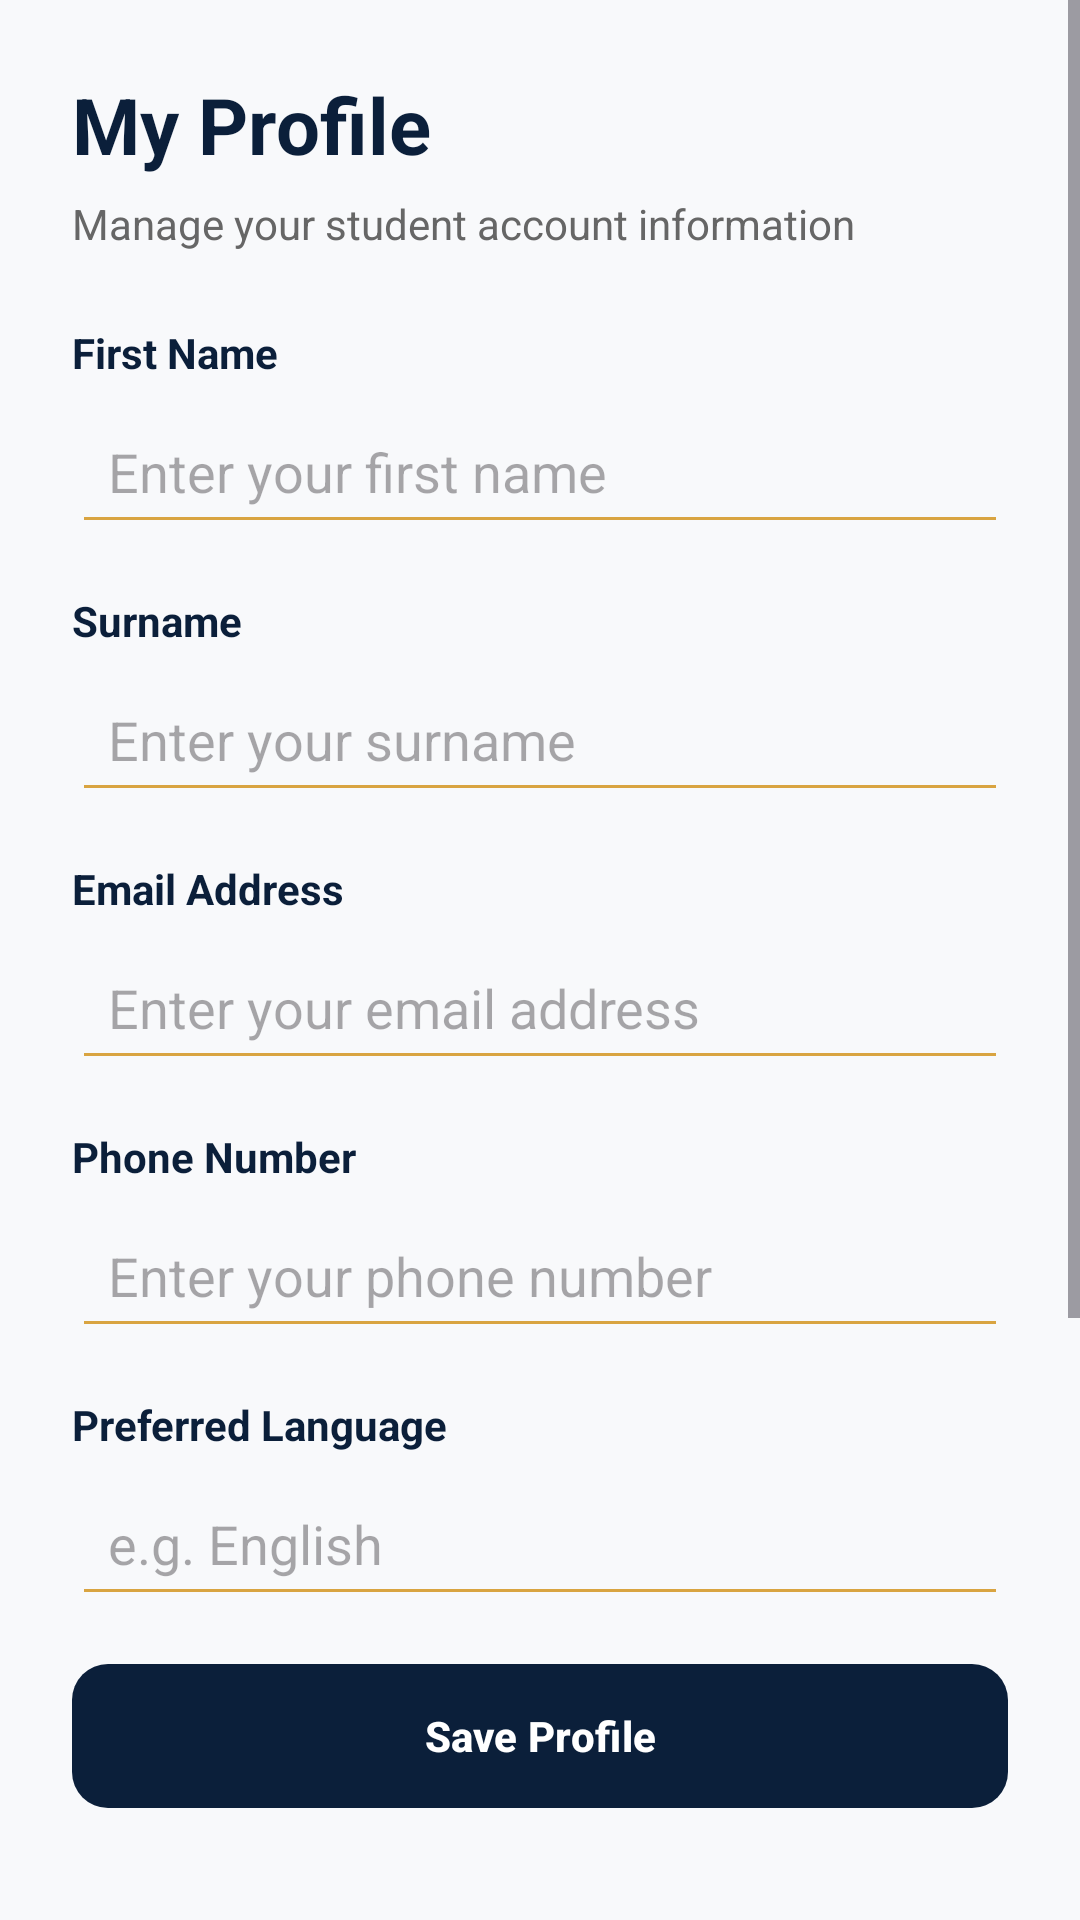

Layout XML and referenced resources for this Android screen:
<!-- AndroidManifest.xml: application theme Theme.ChommieHub -->
<!-- res/layout/fragment_student_profile.xml -->
<?xml version="1.0" encoding="utf-8"?>
<ScrollView xmlns:android="http://schemas.android.com/apk/res/android"
    xmlns:app="http://schemas.android.com/apk/res-auto"
    android:layout_width="match_parent"
    android:layout_height="match_parent"
    android:fillViewport="true"
    android:background="#F8F9FB">

    <LinearLayout
        android:layout_width="match_parent"
        android:layout_height="wrap_content"
        android:orientation="vertical"
        android:padding="24dp">

        <TextView
            android:layout_width="wrap_content"
            android:layout_height="wrap_content"
            android:text="@string/profile_title"            android:textColor="#0B1F3A"
            android:textSize="26sp"
            android:textStyle="bold"
            android:layout_marginBottom="6dp" />

        <TextView
            android:layout_width="wrap_content"
            android:layout_height="wrap_content"
            android:text="@string/profile_subtitle"            android:textColor="#666666"
            android:textSize="14sp"
            android:layout_marginBottom="24dp" />

        <ProgressBar
            android:id="@+id/progressProfile"
            android:layout_width="wrap_content"
            android:layout_height="wrap_content"
            android:layout_gravity="center_horizontal"
            android:visibility="gone"
            android:layout_marginTop="30dp"
            android:layout_marginBottom="20dp" />

        <TextView
            android:id="@+id/tvProfileError"
            android:layout_width="match_parent"
            android:layout_height="wrap_content"
            android:textColor="#B00020"
            android:textSize="14sp"
            android:visibility="gone"
            android:layout_marginBottom="12dp" />

        <com.google.android.material.button.MaterialButton
            android:id="@+id/btnProfileRetry"
            android:layout_width="match_parent"
            android:layout_height="wrap_content"
            android:text="@string/profile_retry"            android:visibility="gone"
            android:layout_marginBottom="16dp"
            app:backgroundTint="#D9A441" />

        <LinearLayout
            android:id="@+id/profileFormContainer"
            android:layout_width="match_parent"
            android:layout_height="wrap_content"
            android:orientation="vertical">

            <TextView
                android:layout_width="wrap_content"
                android:layout_height="wrap_content"
                android:text="@string/profile_first_name"                android:textColor="#0B1F3A"
                android:textStyle="bold"
                android:layout_marginBottom="6dp" />

            <EditText
                android:id="@+id/etProfileName"
                android:layout_width="match_parent"
                android:layout_height="wrap_content"
                android:hint="@string/profile_first_name_hint"                android:inputType="textPersonName"
                android:minHeight="48dp"
                android:padding="12dp"
                android:backgroundTint="#D9A441"
                android:layout_marginBottom="16dp" />

            <TextView
                android:layout_width="wrap_content"
                android:layout_height="wrap_content"
                android:text="@string/profile_surname"                android:textColor="#0B1F3A"
                android:textStyle="bold"
                android:layout_marginBottom="6dp" />

            <EditText
                android:id="@+id/etProfileSurname"
                android:layout_width="match_parent"
                android:layout_height="wrap_content"
                android:hint="@string/profile_surname_hint"                android:inputType="textPersonName"
                android:minHeight="48dp"
                android:padding="12dp"
                android:backgroundTint="#D9A441"
                android:layout_marginBottom="16dp" />

            <TextView
                android:layout_width="wrap_content"
                android:layout_height="wrap_content"
                android:text="@string/profile_email"                android:textColor="#0B1F3A"
                android:textStyle="bold"
                android:layout_marginBottom="6dp" />

            <EditText
                android:id="@+id/etProfileEmail"
                android:layout_width="match_parent"
                android:layout_height="wrap_content"
                android:hint="@string/profile_email_hint"                android:inputType="textEmailAddress"
                android:minHeight="48dp"
                android:padding="12dp"
                android:backgroundTint="#D9A441"
                android:layout_marginBottom="16dp" />

            <TextView
                android:layout_width="wrap_content"
                android:layout_height="wrap_content"
                android:text="@string/profile_phone"                android:textColor="#0B1F3A"
                android:textStyle="bold"
                android:layout_marginBottom="6dp" />

            <EditText
                android:id="@+id/etProfilePhone"
                android:layout_width="match_parent"
                android:layout_height="wrap_content"
                android:hint="@string/profile_phone_hint"                android:inputType="phone"
                android:minHeight="48dp"
                android:padding="12dp"
                android:backgroundTint="#D9A441"
                android:layout_marginBottom="16dp" />

            <TextView
                android:layout_width="wrap_content"
                android:layout_height="wrap_content"
                android:text="@string/profile_language"                android:textColor="#0B1F3A"
                android:textStyle="bold"
                android:layout_marginBottom="6dp" />

            <EditText
                android:id="@+id/etProfileLanguage"
                android:layout_width="match_parent"
                android:layout_height="wrap_content"
                android:hint="@string/profile_language_hint"                android:inputType="textCapWords"
                android:minHeight="48dp"
                android:padding="12dp"
                android:backgroundTint="#D9A441"
                android:layout_marginBottom="12dp" />

            <TextView
                android:id="@+id/tvProfileFormError"
                android:layout_width="match_parent"
                android:layout_height="wrap_content"
                android:textColor="#B00020"
                android:textSize="13sp"
                android:visibility="gone"
                android:layout_marginBottom="12dp" />

            <com.google.android.material.button.MaterialButton
                android:id="@+id/btnSaveProfile"
                android:layout_width="match_parent"
                android:layout_height="56dp"
                android:text="@string/profile_save"                android:textStyle="bold"
                android:textColor="#FFFFFF"
                app:backgroundTint="#0B1F3A"
                app:cornerRadius="12dp" />

            <TextView
                android:layout_width="wrap_content"
                android:layout_height="wrap_content"
                android:layout_marginTop="28dp"
                android:layout_marginBottom="6dp"
                android:text="@string/profile_resident_services"                android:textColor="#0B1F3A"
                android:textSize="20sp"
                android:textStyle="bold" />

            <TextView
                android:layout_width="wrap_content"
                android:layout_height="wrap_content"
                android:layout_marginBottom="14dp"
                android:text="@string/profile_services_subtitle"                android:textColor="#666666"
                android:textSize="14sp" />

            <com.google.android.material.button.MaterialButton
                android:id="@+id/btnMaintenance"
                android:layout_width="match_parent"
                android:layout_height="56dp"
                android:text="@string/profile_maintenance_requests"                android:textColor="#FFFFFF"
                android:textStyle="bold"
                app:backgroundTint="#0B1F3A"
                app:cornerRadius="12dp" />

            <com.google.android.material.button.MaterialButton
                android:id="@+id/btnVisitorRequests"
                android:layout_width="match_parent"
                android:layout_height="56dp"
                android:layout_marginTop="12dp"
                android:text="@string/profile_visitor_requests"                android:textColor="#FFFFFF"
                android:textStyle="bold"
                app:backgroundTint="#0B1F3A"
                app:cornerRadius="12dp" />

            <com.google.android.material.button.MaterialButton
                android:id="@+id/btnStudentSignOut"
                android:layout_width="match_parent"
                android:layout_height="56dp"
                android:layout_marginTop="28dp"
                android:text="@string/profile_sign_out"                android:textStyle="bold"
                android:textColor="#FFFFFF"
                app:backgroundTint="@color/chommie_danger"
                app:cornerRadius="12dp" />

        </LinearLayout>

    </LinearLayout>

</ScrollView>
<!-- resources referenced by this layout -->
<resources>
  <color name="chommie_danger">#B42318</color>
  <string name="profile_email">Email Address</string>
  <string name="profile_email_hint">Enter your email address</string>
  <string name="profile_first_name">First Name</string>
  <string name="profile_first_name_hint">Enter your first name</string>
  <string name="profile_language">Preferred Language</string>
  <string name="profile_language_hint">e.g. English</string>
  <string name="profile_maintenance_requests">Maintenance Requests</string>
  <string name="profile_phone">Phone Number</string>
  <string name="profile_phone_hint">Enter your phone number</string>
  <string name="profile_resident_services">Resident Services</string>
  <string name="profile_retry">Retry</string>
  <string name="profile_save">Save Profile</string>
  <string name="profile_services_subtitle">Manage services for your residence</string>
  <string name="profile_sign_out">Sign Out</string>
  <string name="profile_subtitle">Manage your student account information</string>
  <string name="profile_surname">Surname</string>
  <string name="profile_surname_hint">Enter your surname</string>
  <string name="profile_title">My Profile</string>
  <string name="profile_visitor_requests">Visitor Requests</string>
  <style name="Theme.ChommieHub" parent="Base.Theme.ChommieHub" />
  <style name="Base.Theme.ChommieHub" parent="Theme.Material3.DayNight.NoActionBar">
  
          
          <item name="colorPrimary">@color/chommie_navy</item>
          <item name="colorOnPrimary">@color/white</item>
  
          
          <item name="colorSecondary">@color/chommie_gold</item>
          <item name="colorOnSecondary">@color/chommie_navy</item>
  
          
          <item name="colorSurface">@color/chommie_surface</item>
          <item name="colorOnSurface">@color/chommie_text_primary</item>
  
          
          <item name="android:windowBackground">@color/chommie_background</item>
  
          
          <item name="android:statusBarColor">@color/chommie_navy</item>
          <item name="android:navigationBarColor">@color/chommie_navy</item>
  
      </style>
  <color name="chommie_navy">#0B2343</color>
  <color name="white">#FFFFFF</color>
  <color name="chommie_gold">#F4AA08</color>
  <color name="chommie_surface">#FFFFFF</color>
  <color name="chommie_text_primary">#172033</color>
  <color name="chommie_background">#F7F9FC</color>
</resources>
